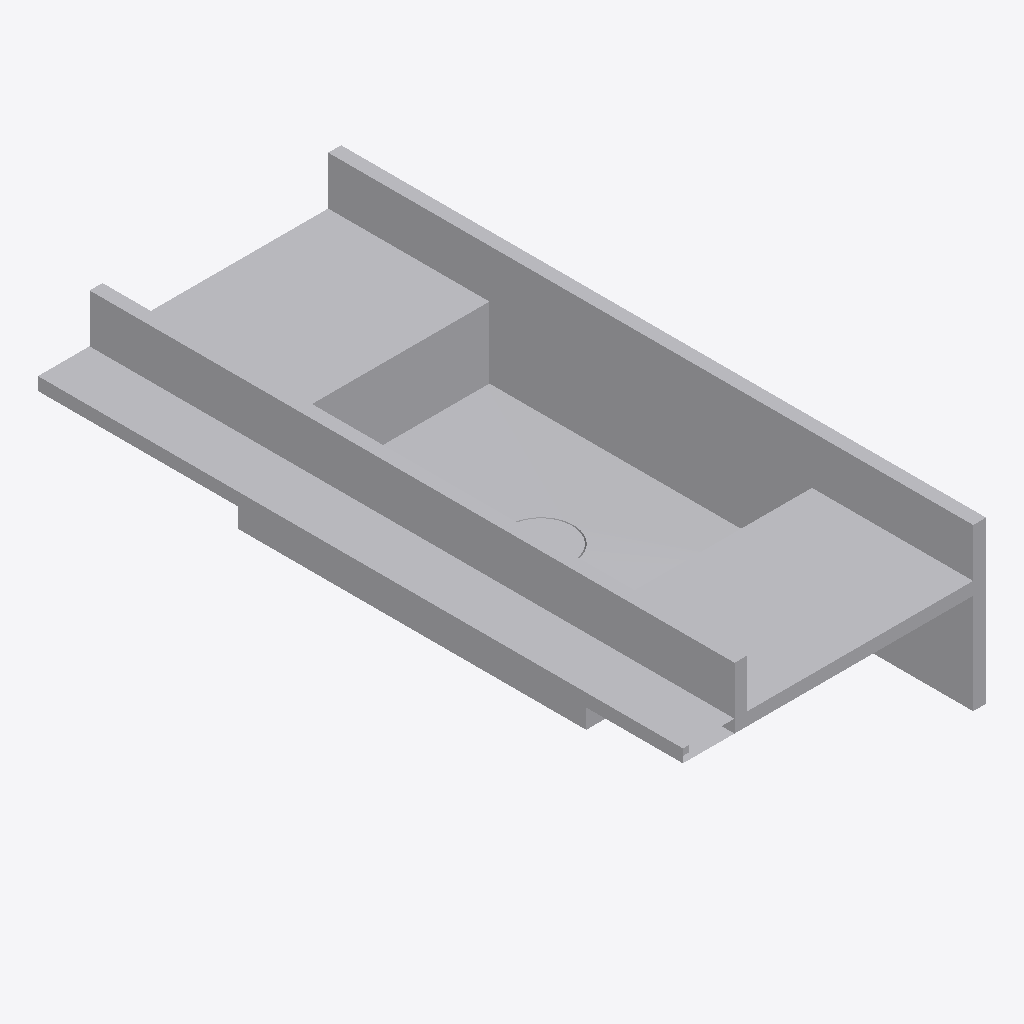
Isometric view of an IFC building model (IFC-SPF (STEP), schema IFC4, length unit millimetre), seen from the south-west, elements coloured by IFC class: 1 other element (light grey).
Extent 0.5 m × 1.0 m × 0.2 m (x, y, z). Storeys (2): FUR at 0.00 m; BATHM at 0.00 m. Elements (1): 1 IfcSanitaryTerminal.

HEADER;
FILE_DESCRIPTION(('ViewDefinition [CoordinationView]'),'2;1');
FILE_NAME('','2026-09-09T18:14:44',(''),(''),'IfcOpenShell 0.8.4-e8eb5e4','IfcOpenShell 0.8.4-e8eb5e4','');
FILE_SCHEMA(('IFC4'));
ENDSEC;
DATA;
#1=IFCPROJECT('3hFmn2ED14Ofwsj$DzZ0HC',$,'My Project',$,$,$,$,(#2,#7),#8);
#16=IFCSITE('3iWnpcHW54tQCcUMk_yOsj',$,'My Site',$,$,#17,$,$,$,$,$,$,$,$);
#22=IFCBUILDING('0aVVbcf_9A9x07_Nod0gAP',#23,'My Building',$,$,#28,$,$,$,$,$,$);
#33=IFCBUILDINGSTOREY('1VjEk5I8XFmfiAYaLk_F_7',#34,'FUR',$,$,#35,$,$,$,$);
#40=IFCBUILDINGSTOREY('0HiMVAajv8xAARS233qDTe',#41,'BATHM',$,$,#42,$,$,$,$);
#1246=IFCSANITARYTERMINAL('1FgLPMw$5B4wBH2ySMkXE1',#1247,'SanitaryTerminal',$,$,#1248,#1253,$,$);
ENDSEC;
